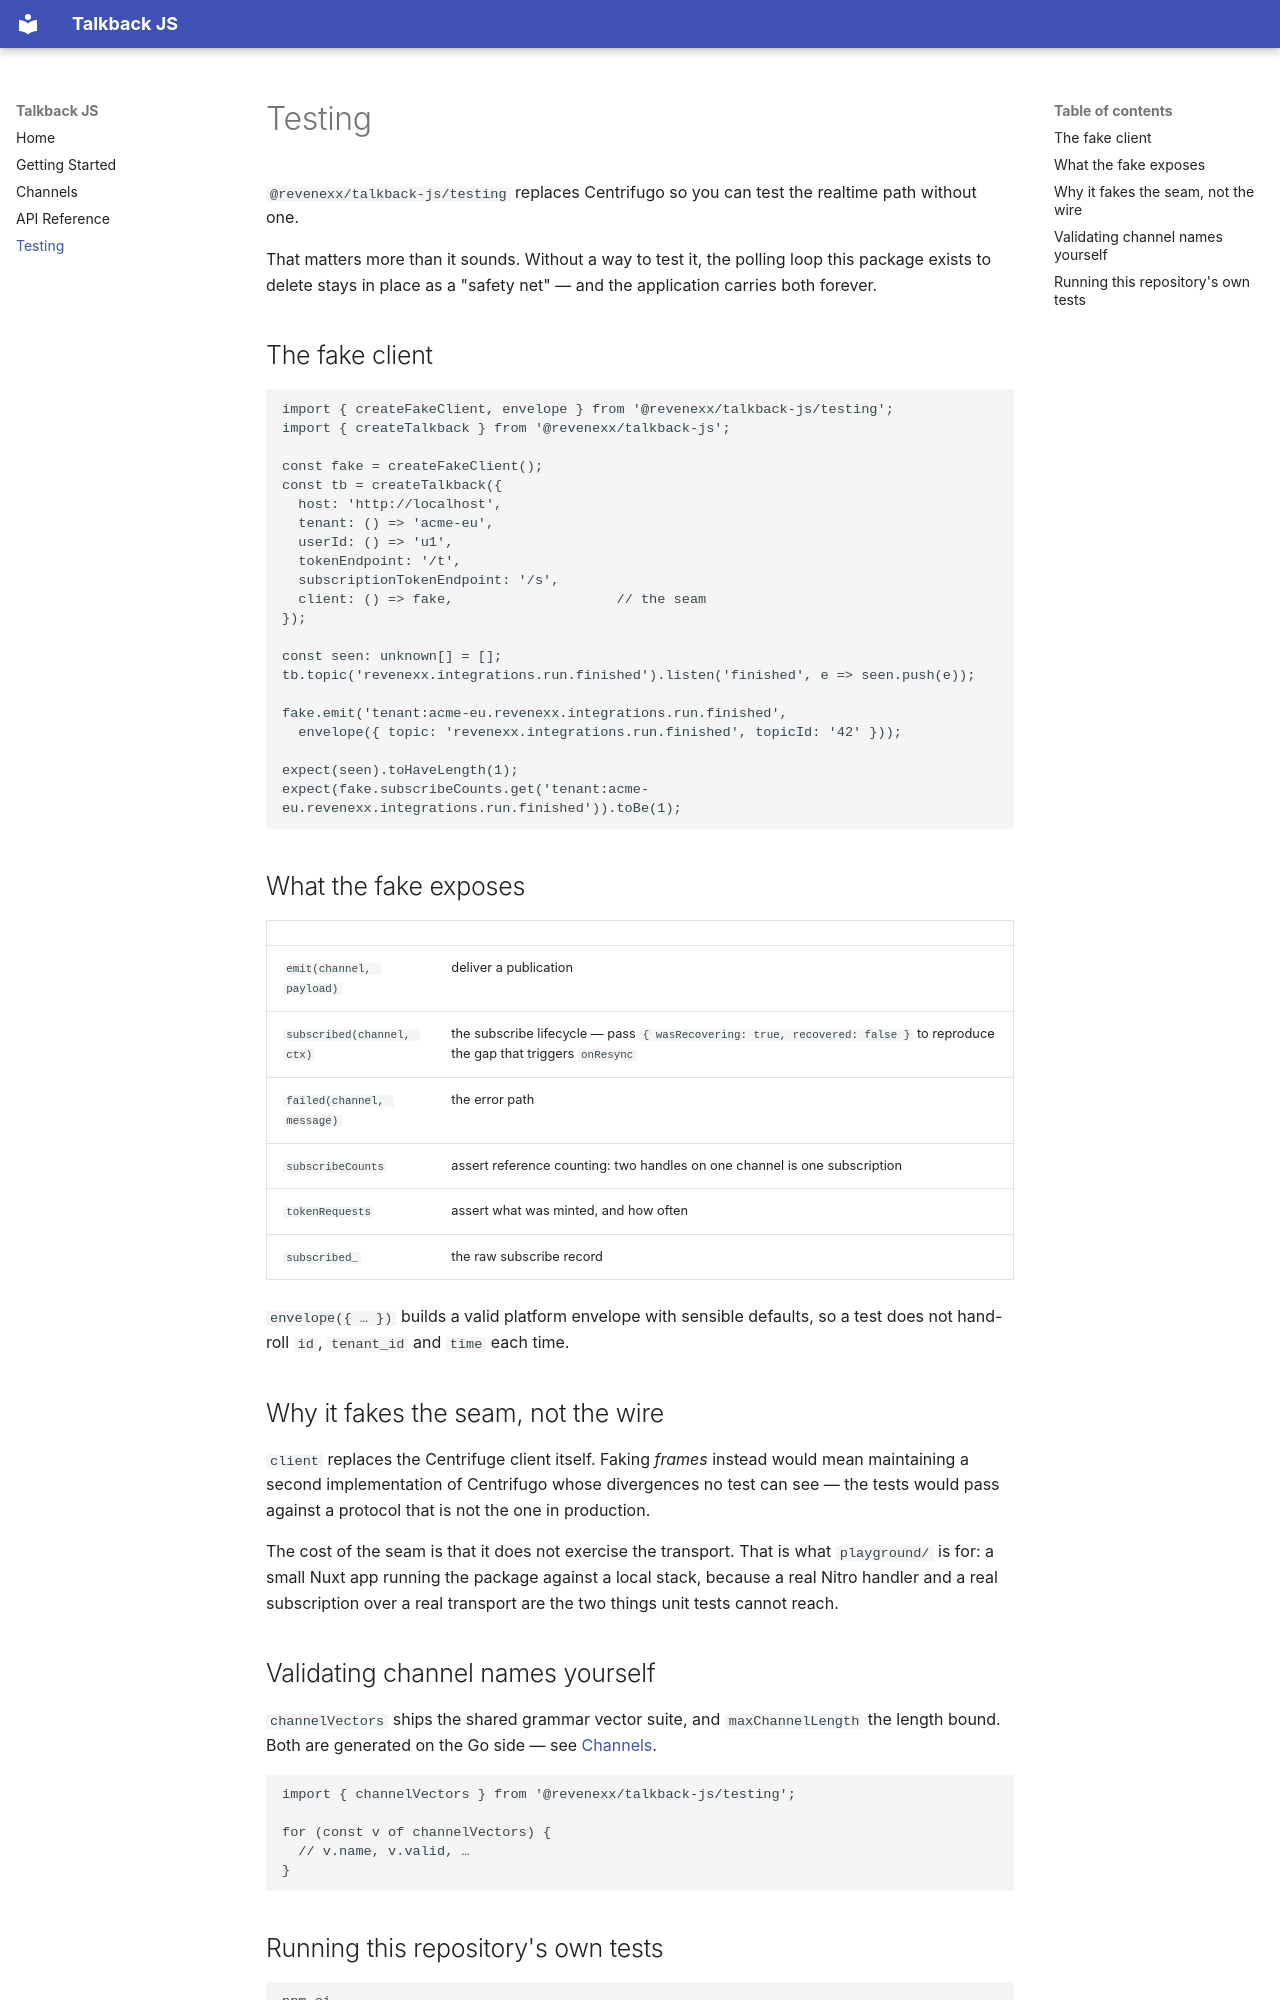

repository: revenexx/talkback-js · page: testing/index.html · generator: mkdocs

# Testing

`@revenexx/talkback-js/testing` replaces Centrifugo so you can test the realtime path
without one.

That matters more than it sounds. Without a way to test it, the polling loop this package
exists to delete stays in place as a "safety net" — and the application carries both
forever.

## The fake client

```ts
import { createFakeClient, envelope } from '@revenexx/talkback-js/testing';
import { createTalkback } from '@revenexx/talkback-js';

const fake = createFakeClient();
const tb = createTalkback({
  host: 'http://localhost',
  tenant: () => 'acme-eu',
  userId: () => 'u1',
  tokenEndpoint: '/t',
  subscriptionTokenEndpoint: '/s',
  client: () => fake,                    // the seam
});

const seen: unknown[] = [];
tb.topic('revenexx.integrations.run.finished').listen('finished', e => seen.push(e));

fake.emit('tenant:acme-eu.revenexx.integrations.run.finished',
  envelope({ topic: 'revenexx.integrations.run.finished', topicId: '42' }));

expect(seen).toHaveLength(1);
expect(fake.subscribeCounts.get('tenant:acme-eu.revenexx.integrations.run.finished')).toBe(1);
```

## What the fake exposes

| | |
| --- | --- |
| `emit(channel, payload)` | deliver a publication |
| `subscribed(channel, ctx)` | the subscribe lifecycle — pass `{ wasRecovering: true, recovered: false }` to reproduce the gap that triggers `onResync` |
| `failed(channel, message)` | the error path |
| `subscribeCounts` | assert reference counting: two handles on one channel is one subscription |
| `tokenRequests` | assert what was minted, and how often |
| `subscribed_` | the raw subscribe record |

`envelope({ … })` builds a valid platform envelope with sensible defaults, so a test does
not hand-roll `id`, `tenant_id` and `time` each time.

## Why it fakes the seam, not the wire

`client` replaces the Centrifuge client itself. Faking *frames* instead would mean
maintaining a second implementation of Centrifugo whose divergences no test can see —
the tests would pass against a protocol that is not the one in production.

The cost of the seam is that it does not exercise the transport. That is what
`playground/` is for: a small Nuxt app running the package against a local stack, because
a real Nitro handler and a real subscription over a real transport are the two things
unit tests cannot reach.
